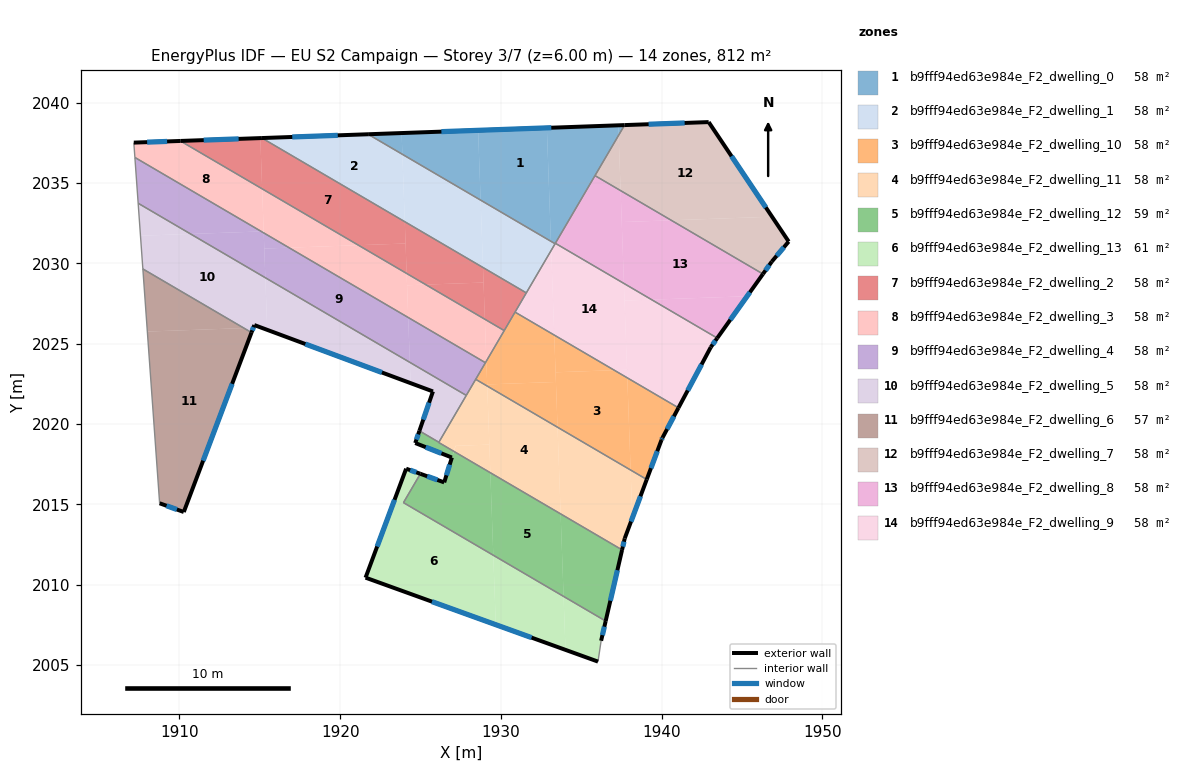
=== STOREY PLAN SPEC (per zone: floor XY polygon, exterior-wall plan segments, windows/doors) ===
zone 1: b9fff94ed63e984e_F2_dwelling_0  (57.7 m²)
  floor: (1932.86, 2038.43) (1933.11, 2031.38) (1928.74, 2033.94) (1928.59, 2038.28)
  floor: (1937.70, 2038.61) (1937.33, 2037.98) (1937.31, 2038.59)
  floor: (1923.83, 2038.11) (1923.87, 2036.79) (1921.74, 2038.04)
  floor: (1937.31, 2038.59) (1937.33, 2037.98) (1933.37, 2031.22) (1933.11, 2031.38) (1932.86, 2038.43) (1928.59, 2038.28) (1928.74, 2033.94) (1923.87, 2036.79) (1923.83, 2038.11)
  exterior wall: (1937.70, 2038.61) – (1921.74, 2038.04)  [16.0 m]
    window: (1933.14, 2038.44) – (1926.30, 2038.20)  [8.8 m²]
  interior walls: 4
zone 2: b9fff94ed63e984e_F2_dwelling_1  (57.7 m²)
  floor: (1923.87, 2036.79) (1924.02, 2032.59) (1915.13, 2037.80) (1921.74, 2038.04)
  floor: (1928.74, 2033.94) (1928.89, 2029.74) (1924.02, 2032.59) (1923.87, 2036.79)
  floor: (1933.11, 2031.38) (1933.13, 2030.81) (1931.58, 2028.17) (1928.89, 2029.74) (1928.74, 2033.94)
  floor: (1933.37, 2031.22) (1933.13, 2030.81) (1933.11, 2031.38)
  exterior wall: (1921.74, 2038.04) – (1915.13, 2037.80)  [6.6 m]
    window: (1919.85, 2037.97) – (1917.02, 2037.87)  [3.6 m²]
  interior walls: 3
zone 3: b9fff94ed63e984e_F2_dwelling_10  (58.0 m²)
  floor: (1937.87, 2022.88) (1938.07, 2017.14) (1933.53, 2019.81) (1933.40, 2023.22) (1937.05, 2023.36)
  floor: (1933.43, 2022.62) (1933.53, 2019.81) (1929.15, 2022.37) (1929.15, 2022.47)
  floor: (1941.05, 2021.02) (1940.06, 2019.16) (1939.99, 2019.02) (1939.08, 2016.56) (1938.07, 2017.14) (1937.87, 2022.88)
  floor: (1937.05, 2023.36) (1933.40, 2023.22) (1933.32, 2025.54)
  floor: (1933.32, 2025.54) (1933.43, 2022.62) (1929.15, 2022.47) (1929.10, 2023.92) (1930.88, 2026.97)
  floor: (1929.10, 2023.92) (1929.15, 2022.37) (1928.43, 2022.79)
  exterior wall: (1940.06, 2019.16) – (1941.05, 2021.01)  [2.1 m]
    window: (1940.34, 2019.69) – (1940.77, 2020.49)  [1.2 m²]
  exterior wall: (1939.99, 2019.02) – (1940.06, 2019.16)  [0.2 m]
    window: (1940.01, 2019.06) – (1940.04, 2019.12)  [0.1 m²]
  exterior wall: (1939.08, 2016.56) – (1939.99, 2019.02)  [2.6 m]
    window: (1939.34, 2017.26) – (1939.73, 2018.31)  [1.4 m²]
  interior walls: 5
zone 4: b9fff94ed63e984e_F2_dwelling_11  (58.0 m²)
  floor: (1933.53, 2019.81) (1933.72, 2014.41) (1929.35, 2016.98) (1929.15, 2022.37)
  floor: (1938.07, 2017.14) (1938.18, 2014.16) (1937.71, 2012.89) (1937.54, 2012.18) (1933.72, 2014.41) (1933.53, 2019.81)
  floor: (1929.28, 2018.72) (1929.35, 2016.98) (1927.08, 2018.30) (1927.18, 2018.65)
  floor: (1929.15, 2022.37) (1929.28, 2018.72) (1927.18, 2018.65) (1927.07, 2018.31) (1926.13, 2018.86) (1928.43, 2022.79)
  floor: (1939.08, 2016.56) (1938.18, 2014.16) (1938.07, 2017.14)
  exterior wall: (1937.71, 2012.89) – (1939.08, 2016.56)  [3.9 m]
    window: (1938.10, 2013.94) – (1938.68, 2015.51)  [2.2 m²]
  exterior wall: (1937.54, 2012.17) – (1937.71, 2012.89)  [0.7 m]
    window: (1937.59, 2012.38) – (1937.66, 2012.69)  [0.4 m²]
  interior walls: 5
zone 5: b9fff94ed63e984e_F2_dwelling_12  (58.9 m²)
  floor: (1929.35, 2016.98) (1929.53, 2011.84) (1923.94, 2015.11) (1924.99, 2016.91) (1926.47, 2016.38) (1927.08, 2018.30)
  floor: (1933.72, 2014.41) (1933.90, 2009.28) (1929.53, 2011.84) (1929.35, 2016.98)
  floor: (1926.14, 2018.87) (1926.13, 2018.86) (1927.07, 2018.31) (1926.95, 2017.92) (1924.67, 2018.82) (1924.93, 2019.58)
  floor: (1937.54, 2012.18) (1936.52, 2007.75) (1933.90, 2009.28) (1933.72, 2014.41)
  exterior wall: (1936.52, 2007.75) – (1937.54, 2012.17)  [4.5 m]
    window: (1936.81, 2009.01) – (1937.25, 2010.91)  [2.5 m²]
  exterior wall: (1926.47, 2016.38) – (1924.99, 2016.91)  [1.6 m]
    window: (1926.05, 2016.53) – (1925.41, 2016.76)  [0.9 m²]
  exterior wall: (1926.95, 2017.92) – (1926.47, 2016.38)  [1.6 m]
    window: (1926.82, 2017.48) – (1926.61, 2016.82)  [0.9 m²]
  exterior wall: (1924.67, 2018.82) – (1926.95, 2017.92)  [2.5 m]
    window: (1925.32, 2018.57) – (1926.30, 2018.18)  [1.4 m²]
  exterior wall: (1924.93, 2019.58) – (1924.67, 2018.82)  [0.8 m]
    window: (1924.86, 2019.36) – (1924.75, 2019.04)  [0.4 m²]
  interior walls: 5
zone 6: b9fff94ed63e984e_F2_dwelling_13  (60.5 m²)
  floor: (1924.99, 2016.91) (1923.94, 2015.11) (1929.53, 2011.84) (1929.68, 2007.52) (1921.58, 2010.45) (1924.11, 2017.23)
  floor: (1936.52, 2007.75) (1936.24, 2006.52) (1936.04, 2005.22) (1934.02, 2005.95) (1933.90, 2009.28)
  floor: (1933.90, 2009.28) (1934.02, 2005.95) (1929.68, 2007.52) (1929.53, 2011.84)
  exterior wall: (1936.24, 2006.52) – (1936.52, 2007.75)  [1.3 m]
    window: (1936.32, 2006.87) – (1936.44, 2007.40)  [0.7 m²]
  exterior wall: (1921.58, 2010.45) – (1936.04, 2005.22)  [15.4 m]
    window: (1925.71, 2008.95) – (1931.91, 2006.72)  [8.5 m²]
  exterior wall: (1924.11, 2017.23) – (1921.58, 2010.45)  [7.2 m]
    window: (1923.38, 2015.29) – (1922.30, 2012.38)  [4.0 m²]
  exterior wall: (1924.99, 2016.91) – (1924.11, 2017.23)  [0.9 m]
    window: (1924.74, 2017.00) – (1924.36, 2017.14)  [0.5 m²]
  interior walls: 3
zone 7: b9fff94ed63e984e_F2_dwelling_2  (57.7 m²)
  floor: (1928.89, 2029.74) (1928.92, 2028.81) (1925.32, 2028.68) (1924.14, 2029.38) (1924.02, 2032.59)
  floor: (1915.03, 2037.80) (1915.15, 2034.64) (1910.06, 2037.62)
  floor: (1924.02, 2032.59) (1924.07, 2031.24) (1921.14, 2031.13) (1915.15, 2034.64) (1915.03, 2037.80) (1915.13, 2037.80)
  floor: (1931.58, 2028.17) (1930.21, 2025.82) (1929.00, 2026.53) (1928.89, 2029.74)
  floor: (1924.07, 2031.24) (1924.14, 2029.38) (1921.14, 2031.13)
  floor: (1928.92, 2028.81) (1929.00, 2026.53) (1925.32, 2028.68)
  exterior wall: (1915.13, 2037.80) – (1910.06, 2037.62)  [5.1 m]
    window: (1913.68, 2037.75) – (1911.51, 2037.67)  [2.8 m²]
  interior walls: 4
zone 8: b9fff94ed63e984e_F2_dwelling_3  (57.7 m²)
  floor: (1915.15, 2034.64) (1915.24, 2032.00) (1915.09, 2031.99) (1907.23, 2036.59) (1907.16, 2037.51) (1910.06, 2037.62)
  floor: (1929.00, 2026.53) (1929.10, 2023.92) (1929.04, 2023.82) (1924.24, 2026.63) (1924.16, 2028.64) (1925.32, 2028.68)
  floor: (1924.14, 2029.38) (1924.24, 2026.63) (1916.82, 2030.98) (1921.14, 2031.13)
  floor: (1925.32, 2028.68) (1924.16, 2028.64) (1924.14, 2029.38)
  floor: (1921.14, 2031.13) (1916.82, 2030.98) (1915.25, 2031.90) (1915.24, 2032.00) (1915.15, 2034.64)
  floor: (1930.21, 2025.82) (1929.10, 2023.92) (1929.00, 2026.53)
  exterior wall: (1910.06, 2037.62) – (1907.16, 2037.51)  [2.9 m]
    window: (1909.23, 2037.59) – (1907.99, 2037.54)  [1.6 m²]
  interior walls: 4
zone 9: b9fff94ed63e984e_F2_dwelling_4  (57.7 m²)
  floor: (1924.24, 2026.63) (1924.33, 2023.84) (1915.34, 2029.11) (1915.28, 2030.92) (1916.82, 2030.98)
  floor: (1915.09, 2031.99) (1910.69, 2031.83) (1907.43, 2033.74) (1907.23, 2036.59)
  floor: (1915.25, 2031.90) (1915.34, 2029.11) (1910.69, 2031.83) (1915.09, 2031.99)
  floor: (1916.82, 2030.98) (1915.28, 2030.92) (1915.25, 2031.90)
  floor: (1929.04, 2023.82) (1927.85, 2021.79) (1924.33, 2023.84) (1924.24, 2026.63)
  interior walls: 5
zone 10: b9fff94ed63e984e_F2_dwelling_5  (57.7 m²)
  floor: (1915.35, 2029.11) (1915.46, 2026.03) (1915.46, 2025.87) (1915.07, 2026.01) (1914.66, 2026.16) (1914.60, 2026.00) (1914.01, 2025.98) (1907.72, 2029.66) (1907.58, 2031.72) (1910.69, 2031.83)
  floor: (1924.33, 2023.84) (1924.38, 2022.55) (1915.46, 2025.87) (1915.34, 2029.11)
  floor: (1914.60, 2026.00) (1914.48, 2025.70) (1914.01, 2025.98)
  floor: (1910.69, 2031.83) (1907.58, 2031.72) (1907.43, 2033.74)
  floor: (1927.85, 2021.79) (1926.14, 2018.87) (1924.93, 2019.58) (1925.77, 2022.03) (1924.38, 2022.55) (1924.33, 2023.84)
  exterior wall: (1925.77, 2022.03) – (1924.93, 2019.58)  [2.6 m]
    window: (1925.53, 2021.33) – (1925.17, 2020.28)  [1.4 m²]
  exterior wall: (1914.66, 2026.16) – (1925.77, 2022.03)  [11.9 m]
    window: (1917.83, 2024.98) – (1922.60, 2023.21)  [6.5 m²]
  exterior wall: (1914.48, 2025.70) – (1914.66, 2026.16)  [0.5 m]
    window: (1914.53, 2025.83) – (1914.61, 2026.03)  [0.3 m²]
  interior walls: 5
zone 11: b9fff94ed63e984e_F2_dwelling_6  (56.7 m²)
  floor: (1914.48, 2025.70) (1910.27, 2014.53) (1908.77, 2015.08) (1908.00, 2025.76) (1914.01, 2025.98)
  floor: (1914.01, 2025.98) (1908.00, 2025.76) (1907.72, 2029.66)
  exterior wall: (1910.27, 2014.53) – (1914.48, 2025.70)  [11.9 m]
    window: (1911.47, 2017.72) – (1913.28, 2022.51)  [6.6 m²]
  exterior wall: (1908.77, 2015.08) – (1910.27, 2014.53)  [1.6 m]
    window: (1909.20, 2014.92) – (1909.84, 2014.69)  [0.9 m²]
  interior walls: 2
zone 12: b9fff94ed63e984e_F2_dwelling_7  (58.0 m²)
  floor: (1942.93, 2038.79) (1946.87, 2032.91) (1940.60, 2032.68) (1937.45, 2034.53) (1937.33, 2037.98) (1937.70, 2038.61)
  floor: (1946.87, 2032.91) (1947.91, 2031.36) (1946.86, 2030.12) (1946.31, 2029.34) (1940.60, 2032.68)
  floor: (1937.33, 2037.98) (1937.45, 2034.53) (1935.86, 2035.46)
  exterior wall: (1946.86, 2030.12) – (1947.91, 2031.36)  [1.6 m]
    window: (1947.16, 2030.47) – (1947.61, 2031.00)  [0.9 m²]
  exterior wall: (1946.31, 2029.34) – (1946.86, 2030.12)  [1.0 m]
    window: (1946.47, 2029.56) – (1946.70, 2029.89)  [0.5 m²]
  exterior wall: (1942.93, 2038.79) – (1937.70, 2038.61)  [5.2 m]
    window: (1941.43, 2038.74) – (1939.19, 2038.66)  [2.9 m²]
  exterior wall: (1947.91, 2031.36) – (1942.93, 2038.79)  [8.9 m]
    window: (1946.49, 2033.48) – (1944.35, 2036.67)  [4.9 m²]
  interior walls: 2
zone 13: b9fff94ed63e984e_F2_dwelling_8  (58.0 m²)
  floor: (1946.31, 2029.34) (1945.32, 2027.96) (1939.38, 2027.75) (1937.66, 2028.75) (1937.52, 2032.57) (1940.60, 2032.68)
  floor: (1940.60, 2032.68) (1937.52, 2032.57) (1937.45, 2034.53)
  floor: (1945.32, 2027.96) (1943.46, 2025.35) (1939.38, 2027.75)
  floor: (1937.45, 2034.53) (1937.66, 2028.75) (1933.39, 2031.25) (1935.86, 2035.46)
  exterior wall: (1943.46, 2025.35) – (1946.31, 2029.34)  [4.9 m]
    window: (1944.28, 2026.49) – (1945.50, 2028.20)  [2.7 m²]
  interior walls: 3
zone 14: b9fff94ed63e984e_F2_dwelling_9  (58.0 m²)
  floor: (1943.46, 2025.35) (1943.06, 2024.79) (1941.05, 2021.02) (1937.87, 2022.88) (1937.70, 2027.68) (1939.38, 2027.75)
  floor: (1939.38, 2027.75) (1937.70, 2027.68) (1937.66, 2028.75)
  floor: (1937.85, 2023.38) (1937.87, 2022.88) (1937.05, 2023.36)
  floor: (1937.66, 2028.75) (1937.85, 2023.38) (1937.05, 2023.36) (1933.32, 2025.54) (1933.13, 2030.81) (1933.37, 2031.22) (1933.39, 2031.25)
  floor: (1933.13, 2030.81) (1933.32, 2025.54) (1930.88, 2026.97)
  exterior wall: (1941.05, 2021.01) – (1943.06, 2024.79)  [4.3 m]
    window: (1941.63, 2022.09) – (1942.49, 2023.71)  [2.4 m²]
  exterior wall: (1943.06, 2024.79) – (1943.46, 2025.35)  [0.7 m]
    window: (1943.18, 2024.95) – (1943.35, 2025.19)  [0.4 m²]
  interior walls: 5

=== DERIVED (storey summary) ===
Building: EU S2 Campaign
Storey: 3 of 7  (floor level z = 6.00 m)
Storey gross floor area: 812.3 m²
Zones on this storey: 14
  - b9fff94ed63e984e_F2_dwelling_0: floor 57.7 m²; exterior wall 16.0 m (47.9 m²); 1 window(s) 8.8 m²; WWR 18.4%
  - b9fff94ed63e984e_F2_dwelling_1: floor 57.7 m²; exterior wall 6.6 m (19.8 m²); 1 window(s) 3.6 m²; WWR 18.4%
  - b9fff94ed63e984e_F2_dwelling_10: floor 58.0 m²; exterior wall 4.9 m (14.7 m²); 3 window(s) 2.7 m²; WWR 18.4%
  - b9fff94ed63e984e_F2_dwelling_11: floor 58.0 m²; exterior wall 4.6 m (13.9 m²); 2 window(s) 2.6 m²; WWR 18.4%
  - b9fff94ed63e984e_F2_dwelling_12: floor 58.9 m²; exterior wall 11.0 m (33.0 m²); 5 window(s) 6.1 m²; WWR 18.4%
  - b9fff94ed63e984e_F2_dwelling_13: floor 60.5 m²; exterior wall 24.8 m (74.4 m²); 4 window(s) 13.7 m²; WWR 18.4%
  - b9fff94ed63e984e_F2_dwelling_2: floor 57.7 m²; exterior wall 5.1 m (15.2 m²); 1 window(s) 2.8 m²; WWR 18.4%
  - b9fff94ed63e984e_F2_dwelling_3: floor 57.7 m²; exterior wall 2.9 m (8.7 m²); 1 window(s) 1.6 m²; WWR 18.4%
  - b9fff94ed63e984e_F2_dwelling_4: floor 57.7 m²
  - b9fff94ed63e984e_F2_dwelling_5: floor 57.7 m²; exterior wall 14.9 m (44.8 m²); 3 window(s) 8.2 m²; WWR 18.4%
  - b9fff94ed63e984e_F2_dwelling_6: floor 56.7 m²; exterior wall 13.5 m (40.6 m²); 2 window(s) 7.5 m²; WWR 18.4%
  - b9fff94ed63e984e_F2_dwelling_7: floor 58.0 m²; exterior wall 16.8 m (50.3 m²); 4 window(s) 9.2 m²; WWR 18.4%
  - b9fff94ed63e984e_F2_dwelling_8: floor 58.0 m²; exterior wall 4.9 m (14.7 m²); 1 window(s) 2.7 m²; WWR 18.4%
  - b9fff94ed63e984e_F2_dwelling_9: floor 58.0 m²; exterior wall 5.0 m (14.9 m²); 2 window(s) 2.7 m²; WWR 18.4%
Zone adjacency (shared interzone walls):
  - b9fff94ed63e984e_F2_dwelling_0 ↔ b9fff94ed63e984e_F2_dwelling_1
  - b9fff94ed63e984e_F2_dwelling_0 ↔ b9fff94ed63e984e_F2_dwelling_7
  - b9fff94ed63e984e_F2_dwelling_0 ↔ b9fff94ed63e984e_F2_dwelling_8
  - b9fff94ed63e984e_F2_dwelling_0 ↔ b9fff94ed63e984e_F2_dwelling_9
  - b9fff94ed63e984e_F2_dwelling_1 ↔ b9fff94ed63e984e_F2_dwelling_2
  - b9fff94ed63e984e_F2_dwelling_1 ↔ b9fff94ed63e984e_F2_dwelling_9
  - b9fff94ed63e984e_F2_dwelling_10 ↔ b9fff94ed63e984e_F2_dwelling_11
  - b9fff94ed63e984e_F2_dwelling_10 ↔ b9fff94ed63e984e_F2_dwelling_2
  - b9fff94ed63e984e_F2_dwelling_10 ↔ b9fff94ed63e984e_F2_dwelling_3
  - b9fff94ed63e984e_F2_dwelling_10 ↔ b9fff94ed63e984e_F2_dwelling_4
  - b9fff94ed63e984e_F2_dwelling_10 ↔ b9fff94ed63e984e_F2_dwelling_9
  - b9fff94ed63e984e_F2_dwelling_11 ↔ b9fff94ed63e984e_F2_dwelling_12
  - b9fff94ed63e984e_F2_dwelling_11 ↔ b9fff94ed63e984e_F2_dwelling_4
  - b9fff94ed63e984e_F2_dwelling_11 ↔ b9fff94ed63e984e_F2_dwelling_5
  - b9fff94ed63e984e_F2_dwelling_12 ↔ b9fff94ed63e984e_F2_dwelling_13
  - b9fff94ed63e984e_F2_dwelling_12 ↔ b9fff94ed63e984e_F2_dwelling_5
  - b9fff94ed63e984e_F2_dwelling_2 ↔ b9fff94ed63e984e_F2_dwelling_3
  - b9fff94ed63e984e_F2_dwelling_2 ↔ b9fff94ed63e984e_F2_dwelling_9
  - b9fff94ed63e984e_F2_dwelling_3 ↔ b9fff94ed63e984e_F2_dwelling_4
  - b9fff94ed63e984e_F2_dwelling_4 ↔ b9fff94ed63e984e_F2_dwelling_5
  - b9fff94ed63e984e_F2_dwelling_5 ↔ b9fff94ed63e984e_F2_dwelling_6
  - b9fff94ed63e984e_F2_dwelling_7 ↔ b9fff94ed63e984e_F2_dwelling_8
  - b9fff94ed63e984e_F2_dwelling_8 ↔ b9fff94ed63e984e_F2_dwelling_9